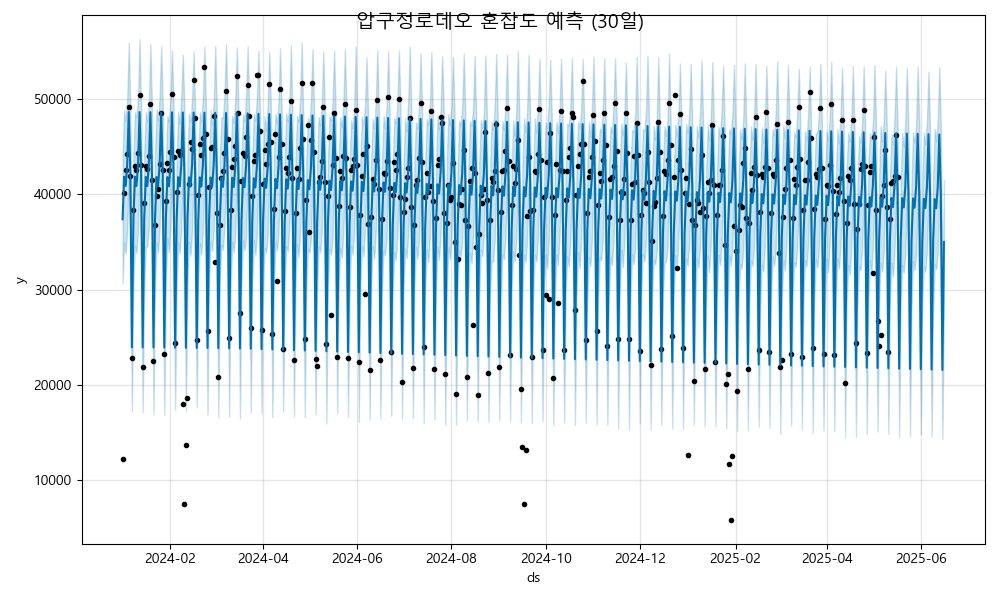

The file beside this chart, header and first rows:
ds, yhat, yhat_lower, yhat_upper
2024-01-01, 37393, 30670, 44232
2024-01-02, 41867, 34929, 48847
2024-01-03, 40897, 33767, 47773
2024-01-04, 43152, 36386, 50047
2024-01-05, 48661, 42029, 55939
2024-01-06, 42313, 35405, 49291
2024-01-07, 23947, 17247, 30465
2024-01-08, 37382, 30417, 44049
2024-01-09, 41856, 34610, 48622
2024-01-10, 40886, 33854, 48136
2024-01-11, 43141, 36336, 50289
2024-01-12, 48650, 41770, 56320
2024-01-13, 42302, 35371, 49004
2024-01-14, 23936, 17136, 30830
2024-01-15, 37371, 30013, 44259
2024-01-16, 41845, 34518, 48668
2024-01-17, 40876, 34503, 47678
2024-01-18, 43130, 36481, 49578
2024-01-19, 48639, 41430, 55769
2024-01-20, 42291, 35682, 49204
2024-01-21, 23925, 16899, 30649
2024-01-22, 37360, 30534, 44225
2024-01-23, 41834, 34903, 48963
2024-01-24, 40865, 33855, 47718
2024-01-25, 43119, 36598, 50372
2024-01-26, 48628, 41483, 55566
2024-01-27, 42280, 35616, 49435
2024-01-28, 23914, 16859, 30627
2024-01-29, 37349, 30522, 43543
2024-01-30, 41823, 35404, 48197
2024-01-31, 40854, 33903, 47687
2024-02-01, 43108, 36642, 49976
2024-02-02, 48617, 41842, 55111
2024-02-03, 42269, 35273, 49461
2024-02-04, 23903, 17381, 30742
2024-02-05, 37338, 29717, 44058
2024-02-06, 41812, 34985, 48711
2024-02-07, 40843, 33805, 47400
2024-02-08, 43097, 36454, 50290
2024-02-09, 48606, 41604, 54672
2024-02-10, 42258, 35593, 49203
2024-02-11, 23892, 17286, 30836
2024-02-12, 37327, 30234, 44171
2024-02-13, 41801, 35044, 48498
2024-02-14, 40832, 33564, 47657
2024-02-15, 43086, 36242, 49939
2024-02-16, 48595, 41389, 55003
2024-02-17, 42247, 35279, 48710
2024-02-18, 23881, 17633, 30710
2024-02-19, 37316, 30699, 44018
2024-02-20, 41790, 34835, 48666
2024-02-21, 40821, 33666, 47656
2024-02-22, 43075, 36264, 50266
2024-02-23, 48584, 41715, 55546
2024-02-24, 42237, 35690, 49093
2024-02-25, 23870, 16878, 31099
2024-02-26, 37305, 30661, 43964
2024-02-27, 41780, 35024, 48881
2024-02-28, 40810, 34064, 47346
2024-02-29, 43064, 36198, 49565
... 473 more rows
